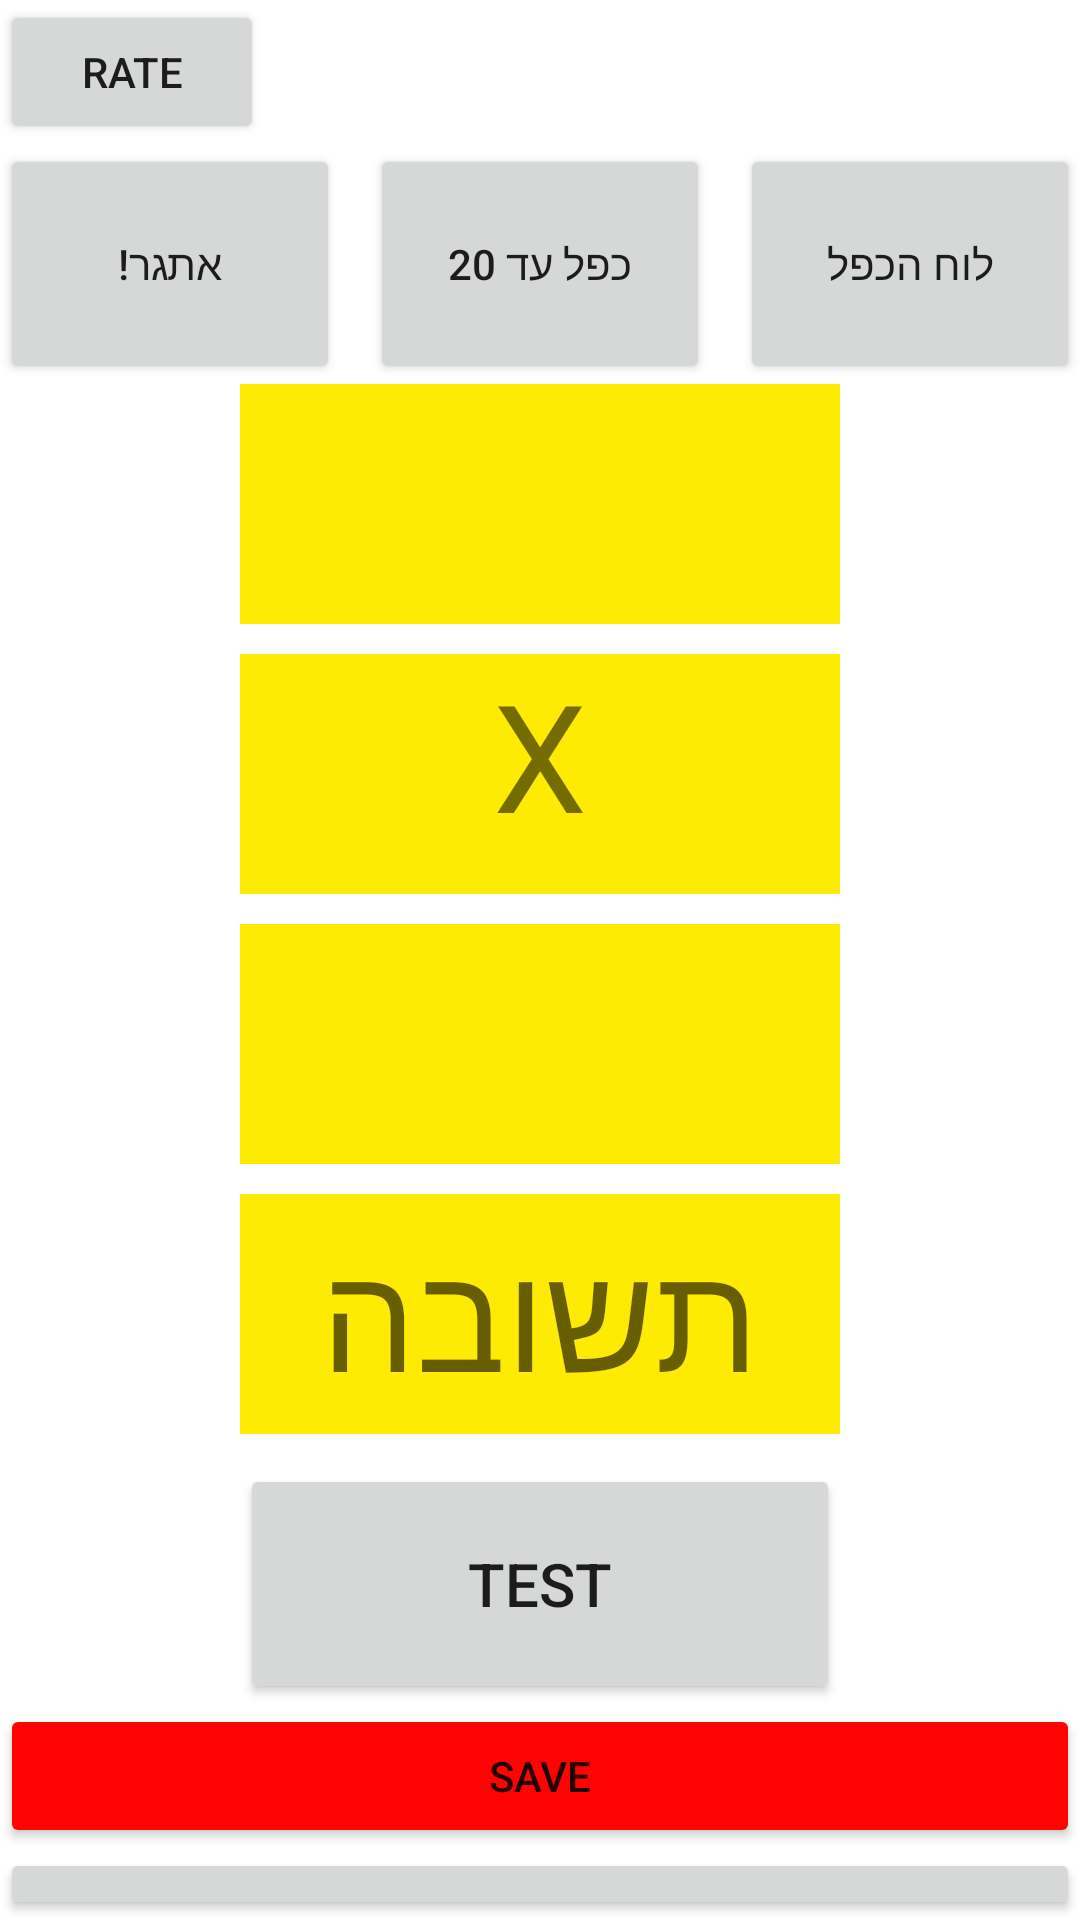

Layout XML and referenced resources for this Android screen:
<!-- AndroidManifest.xml: application theme Theme.Mathproject_Avraham_M -->
<!-- res/layout/activity_main.xml -->
<?xml version="1.0" encoding="utf-8"?>
<FrameLayout
    xmlns:android="http://schemas.android.com/apk/res/android"
    xmlns:app="http://schemas.android.com/apk/res-auto"
    xmlns:tools="http://schemas.android.com/tools"
android:layout_width="match_parent"
  android:id="@+id/frameLayout"
    android:layout_height="match_parent">
<LinearLayout
    android:layout_width="match_parent"
    android:layout_height="match_parent"
    android:orientation="vertical"
    tools:context=".mathprog.MainActivity">

   <LinearLayout
       android:layout_width="match_parent"
       android:layout_height="wrap_content"
       android:orientation="vertical">
       <Button
           android:id="@+id/bRate"
           android:layout_width="wrap_content"
           android:layout_height="wrap_content"
           android:text="RATE"
           />

   </LinearLayout>

    <LinearLayout
        android:layout_width="match_parent"
        android:layout_height="wrap_content"
    android:orientation="horizontal"
        >

    <Button
       android:id="@+id/bChallange"
        android:layout_width="0dp"
        android:layout_height="80dp"
        android:text="אתגר!"
      android:layout_weight="33"/>
<Button
    android:id="@+id/bUntilTwenty"
    android:layout_width="0dp"
    android:layout_height="80dp"
    android:layout_weight="33"
    android:layout_marginLeft="10dp"
    android:layout_marginRight="10dp"
    android:text="כפל עד 20"/>
<Button
    android:id="@+id/bMulti"
    android:layout_width="0dp"
    android:layout_height="80dp"
    android:layout_weight="33"
    android:text="לוח הכפל"/>
    </LinearLayout>

<LinearLayout
    android:layout_width="wrap_content"
    android:layout_height="wrap_content"
    android:layout_gravity="center"
    android:orientation="vertical"
    android:gravity="center_vertical">

    <TextView
        android:id="@+id/tFirstNum"
        android:layout_width="200dp"
        android:layout_height="80dp"
        android:background="#FEEB03"
        android:text=""
        android:textSize="75sp"
        android:layout_marginBottom="10dp"/>

    <TextView
        android:layout_width="200dp"
        android:layout_height="80dp"
        android:background="#FEEB03"
        android:text="X"
        android:textAlignment="center"
        android:textSize="50sp"
        android:layout_marginBottom="10dp"
        android:id="@+id/tKaful"/>

    <TextView
        android:id="@+id/tSecondNum"
        android:layout_width="200dp"
        android:layout_height="80dp"
        android:background="#FEEB03"
        android:text=""
        android:textSize="75sp"
        android:layout_marginBottom="10dp"/>


    <EditText
        android:id="@+id/tAnsower"
        android:layout_width="200dp"
        android:layout_height="80dp"
        android:background="#FEEB03"
        android:hint="תשובה"
        android:textAlignment="center"
        android:textSize="50sp"
        android:layout_marginBottom="10dp"/>

   <Button
        android:id="@+id/bIsTrue"
        android:layout_width="200dp"
        android:layout_height="80dp"
        android:layout_gravity="center"
        android:text="test"
        android:textSize="20sp"
        />
    </LinearLayout>
<LinearLayout
        android:layout_width="match_parent"
        android:layout_height="wrap_content"
        android:orientation="vertical"
        >
        <Button
            android:id="@+id/bSave"

            android:layout_width="match_parent"
            android:layout_height="wrap_content"
            android:backgroundTint="#FF0303"
            android:text="save"

            />
        <Button
            android:id="@+id/bShowUsers"

            android:layout_width="match_parent"
            android:layout_height="wrap_content"
            android:text="show all users"
/>


    </LinearLayout>

</LinearLayout>
</FrameLayout>
<!-- resources referenced by this layout -->
<resources>
  <style name="Theme.Mathproject_Avraham_M" parent="Theme.MaterialComponents.DayNight.DarkActionBar">
          
          <item name="colorPrimary">@color/purple_500</item>
          <item name="colorPrimaryVariant">@color/purple_700</item>
          <item name="colorOnPrimary">@color/white</item>
          
          <item name="colorSecondary">@color/teal_200</item>
          <item name="colorSecondaryVariant">@color/teal_700</item>
          <item name="colorOnSecondary">@color/black</item>
          
          <item name="android:statusBarColor">?attr/colorPrimaryVariant</item>
          
      </style>
  <!-- not gathered from this repository: default colours our renderer supplied (Android Studio template values) -->
  <color name="purple_500">#FF6200EE</color>
  <color name="purple_700">#FF3700B3</color>
  <color name="teal_200">#FF03DAC5</color>
  <color name="teal_700">#FF018786</color>
  <color name="black">#FF000000</color>
  <color name="white">#FFFFFFFF</color>
</resources>
